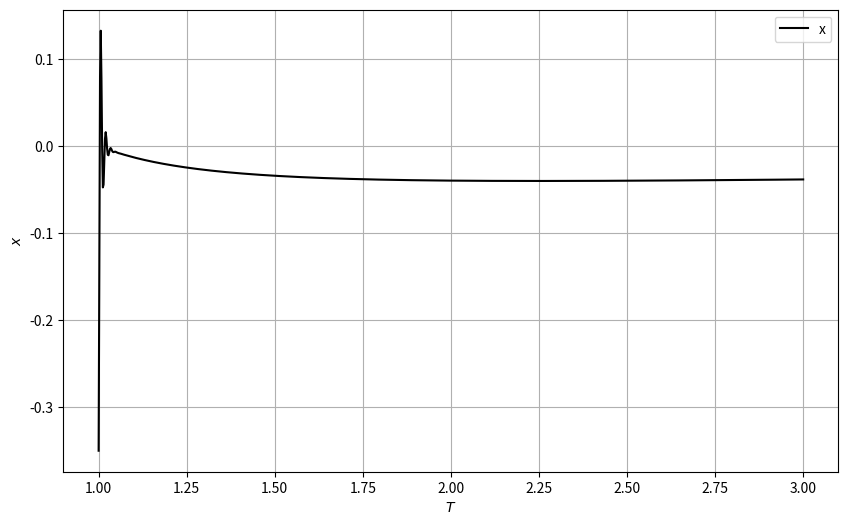

Python code for this plot:
import numpy as np
import matplotlib.pyplot as plt

#definindo a função logística
def f(u):
    return u / (1. + abs(u))

#definindo o modelo KTz logístico:
def KTz_model(x, y, z, k, T, H, I, l, d, x_R):
    x_next = f((x - k * y + z + H + I) / T)
    y_next = x
    z_next = (1. - d) * z - l * (x - x_R)
    return x_next, y_next, z_next

#condições inicias:
x_0 = -0.35
y_0 = -0.35
z_0 = 0.

#parâmetros:
k = 0.6
H = 0.
I = 0.
l = 0.001
d = 0.001
x_R = -0.2

#define o número de passos:
n = 1000

#cria uma lista de valores para T
T_values = np.linspace(1., 3., n)

#cria listas para evoluir x, y e z no tempo:
x_values = np.zeros(n)
y_values = np.zeros(n)
z_values = np.zeros(n)

x_inicial, y_inicial, z_inicial = x_0, y_0, z_0

#evolui as funções no tempo:
for i in range(n):
    x_values[i] = x_inicial
    y_values[i] = y_inicial
    z_values[i] = z_inicial
    T_atual = T_values[i]
    x_prox, y_prox, z_prox = KTz_model(x_inicial, y_inicial, z_inicial, k, T_atual, H, I, l, d, x_R)
    x_inicial, y_inicial, z_inicial = x_prox, y_prox, z_prox

#para plotar x(T)
plt.figure(figsize=(10, 6))
plt.plot(T_values, x_values, label='x', color='black')
plt.xlabel('$T$')
plt.ylabel('$x$')
plt.title('')
plt.grid(True)
plt.legend()
plt.show()
